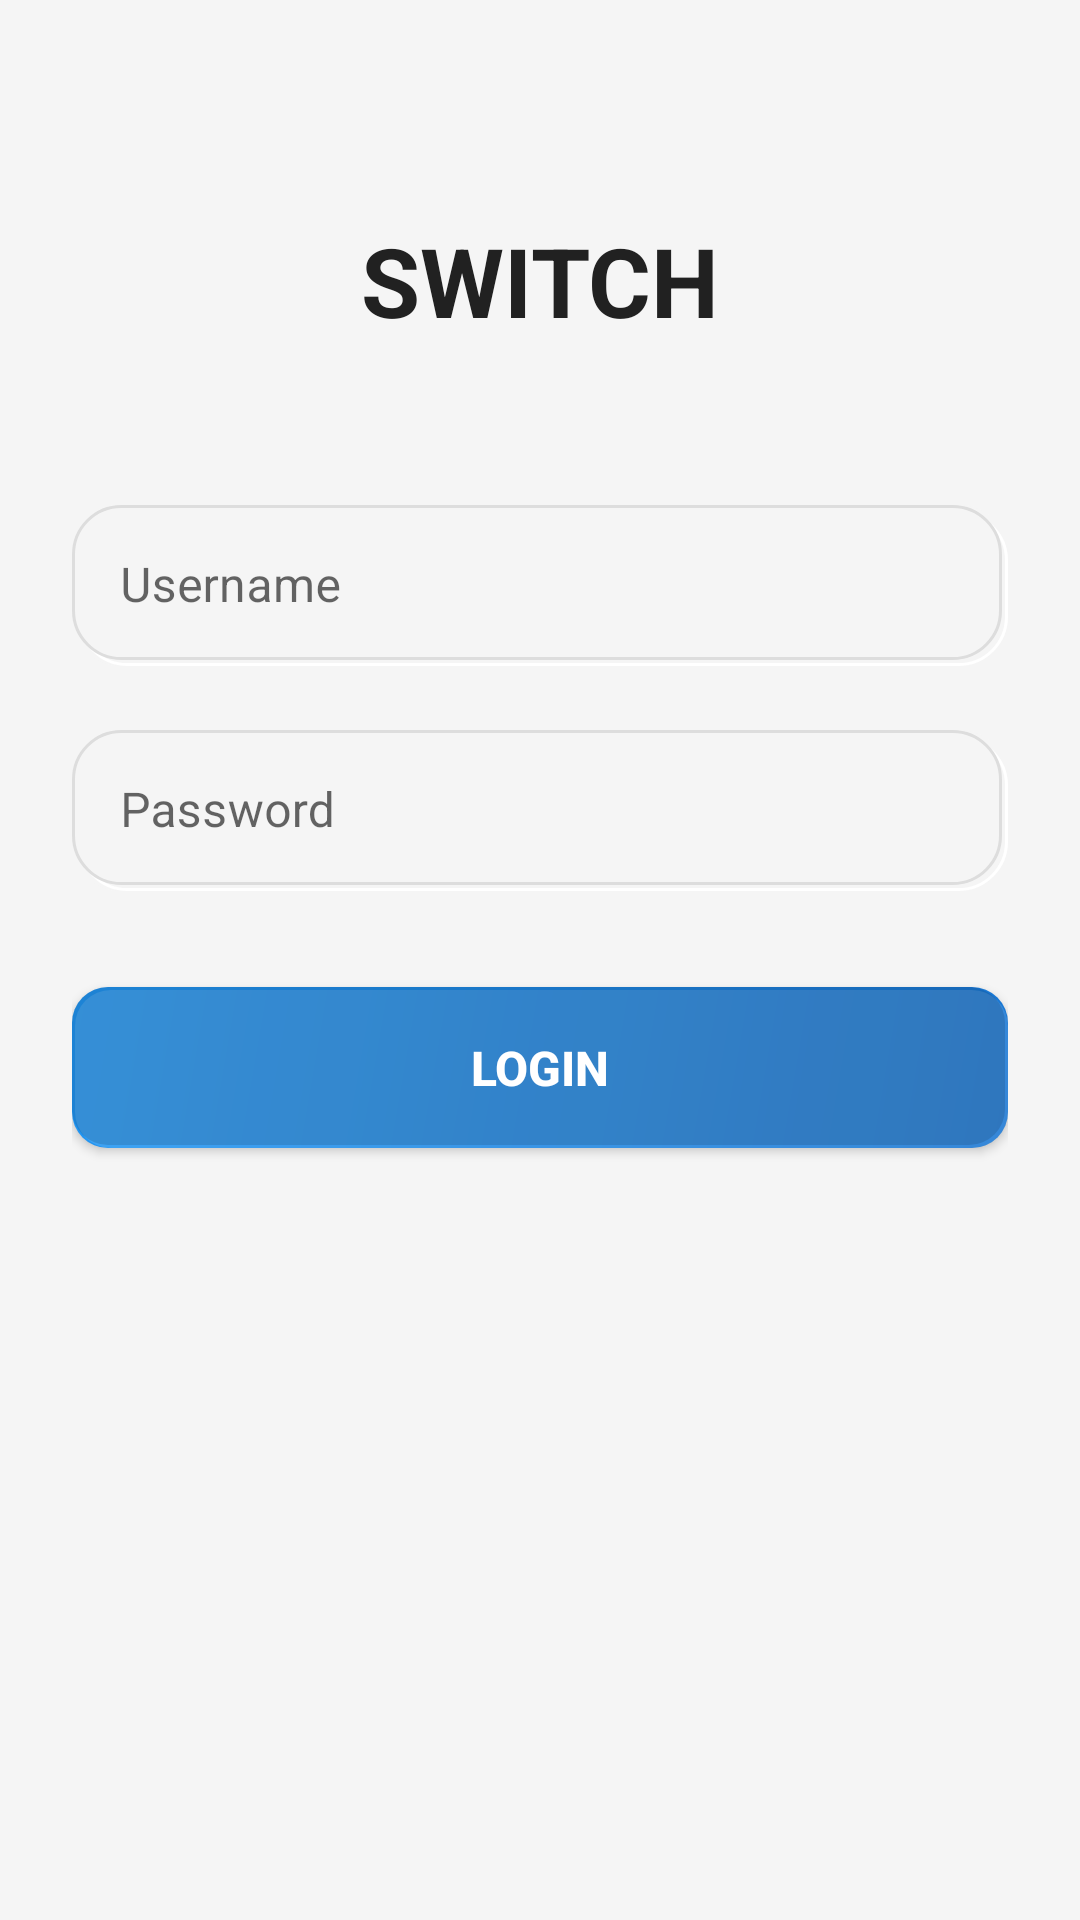

Write the Android layout XML for this screen, with the resource values it uses.
<!-- AndroidManifest.xml: application theme Theme.Switch -->
<!-- res/layout/activity_login.xml -->
<?xml version="1.0" encoding="utf-8"?>
<androidx.constraintlayout.widget.ConstraintLayout xmlns:android="http://schemas.android.com/apk/res/android"
    xmlns:app="http://schemas.android.com/apk/res-auto"
    android:layout_width="match_parent"
    android:layout_height="match_parent"
    android:background="@color/background"
    android:padding="24dp">

    <TextView
        android:id="@+id/tvTitle"
        android:layout_width="wrap_content"
        android:layout_height="wrap_content"
        android:layout_marginTop="48dp"
        android:text="SWITCH"
        android:textColor="@color/text_primary"
        android:textSize="32sp"
        android:textStyle="bold"
        app:layout_constraintEnd_toEndOf="parent"
        app:layout_constraintStart_toStartOf="parent"
        app:layout_constraintTop_toTopOf="parent" />

    <com.google.android.material.textfield.TextInputLayout
        android:id="@+id/tilUsername"
        android:layout_width="match_parent"
        android:layout_height="wrap_content"
        android:layout_marginTop="48dp"
        android:hint="Username"
        app:layout_constraintTop_toBottomOf="@id/tvTitle"
        style="@style/Widget.MaterialComponents.TextInputLayout.OutlinedBox">

        <com.google.android.material.textfield.TextInputEditText
            android:id="@+id/etUsername"
            android:layout_width="match_parent"
            android:layout_height="wrap_content"
            android:background="@drawable/neumorphic_edit_text_background"
            android:inputType="text"
            android:padding="16dp"
            android:textColor="@color/text_primary"
            android:textSize="16sp" />

    </com.google.android.material.textfield.TextInputLayout>

    <com.google.android.material.textfield.TextInputLayout
        android:id="@+id/tilPassword"
        android:layout_width="match_parent"
        android:layout_height="wrap_content"
        android:layout_marginTop="16dp"
        android:hint="Password"
        app:layout_constraintTop_toBottomOf="@id/tilUsername"
        style="@style/Widget.MaterialComponents.TextInputLayout.OutlinedBox">

        <com.google.android.material.textfield.TextInputEditText
            android:id="@+id/etPassword"
            android:layout_width="match_parent"
            android:layout_height="wrap_content"
            android:background="@drawable/neumorphic_edit_text_background"
            android:inputType="textPassword"
            android:padding="16dp"
            android:textColor="@color/text_primary"
            android:textSize="16sp" />

    </com.google.android.material.textfield.TextInputLayout>

    <Button
        android:id="@+id/btnLogin"
        android:layout_width="match_parent"
        android:layout_height="wrap_content"
        android:layout_marginTop="32dp"
        android:background="@drawable/neumorphic_button_background"
        android:padding="16dp"
        android:text="Login"
        android:textColor="@color/white"
        android:textSize="16sp"
        android:textStyle="bold"
        app:layout_constraintTop_toBottomOf="@id/tilPassword" />

</androidx.constraintlayout.widget.ConstraintLayout>
<!-- resources referenced by this layout -->
<resources>
  <color name="background">#F5F5F5</color>
  <color name="text_primary">#212121</color>
  <color name="white">#FFFFFF</color>
  <!-- drawable neumorphic_button_background (drawable) -->
  <?xml version="1.0" encoding="utf-8"?>
  <layer-list xmlns:android="http://schemas.android.com/apk/res/android">
      
      <item>
          <shape android:shape="rectangle">
              <gradient
                  android:angle="135"
                  android:endColor="@color/primary"
                  android:startColor="@color/primary_dark" />
              <corners android:radius="12dp" />
          </shape>
      </item>
  
      
      <item android:left="1dp" android:top="1dp">
          <shape android:shape="rectangle">
              <solid android:color="#20FFFFFF" />
              <corners android:radius="12dp" />
          </shape>
      </item>
  
      
      <item android:bottom="1dp" android:right="1dp">
          <shape android:shape="rectangle">
              <solid android:color="#20000000" />
              <corners android:radius="12dp" />
          </shape>
      </item>
  </layer-list>
  <!-- drawable neumorphic_edit_text_background (drawable) -->
  <?xml version="1.0" encoding="utf-8"?>
  <layer-list xmlns:android="http://schemas.android.com/apk/res/android">
      <item>
          <shape android:shape="rectangle">
              <solid android:color="@color/background" />
              <corners android:radius="16dp" />
          </shape>
      </item>
      <item android:left="2dp" android:top="2dp">
          <shape android:shape="rectangle">
              <solid android:color="@color/background" />
              <corners android:radius="16dp" />
              <stroke android:width="1dp" android:color="@color/shadow_light" />
          </shape>
      </item>
      <item android:right="2dp" android:bottom="2dp">
          <shape android:shape="rectangle">
              <solid android:color="@color/background" />
              <corners android:radius="16dp" />
              <stroke android:width="1dp" android:color="@color/shadow_dark" />
          </shape>
      </item>
  </layer-list>
  <style name="Theme.Switch" parent="Theme.MaterialComponents.DayNight.NoActionBar">
          <item name="colorPrimary">@color/text_primary</item>
          <item name="colorPrimaryVariant">@color/text_secondary</item>
          <item name="colorOnPrimary">@color/white</item>
          <item name="colorSecondary">@color/accent</item>
          <item name="colorSecondaryVariant">@color/accent</item>
          <item name="colorOnSecondary">@color/white</item>
          <item name="android:statusBarColor">@color/background</item>
          <item name="android:windowLightStatusBar">true</item>
          <item name="android:navigationBarColor">@color/background</item>
          <item name="android:windowLightNavigationBar">true</item>
          <item name="android:windowBackground">@color/background</item>
      </style>
  <color name="primary">#2196F3</color>
  <color name="primary_dark">#1976D2</color>
  <color name="shadow_light">#FFFFFF</color>
  <color name="shadow_dark">#DDDDDD</color>
  <color name="text_secondary">#757575</color>
  <color name="accent">#007AFF</color>
</resources>
